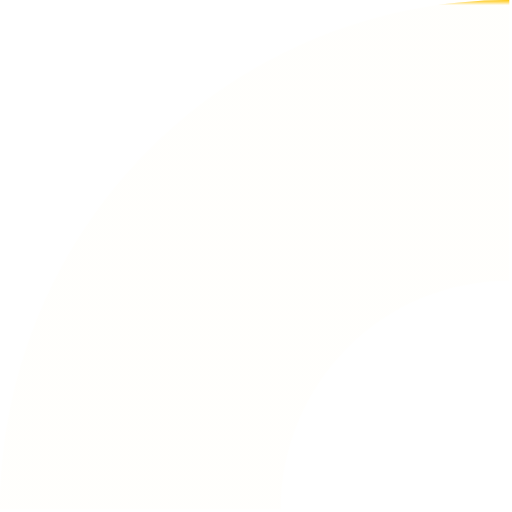
t = 0.00 s
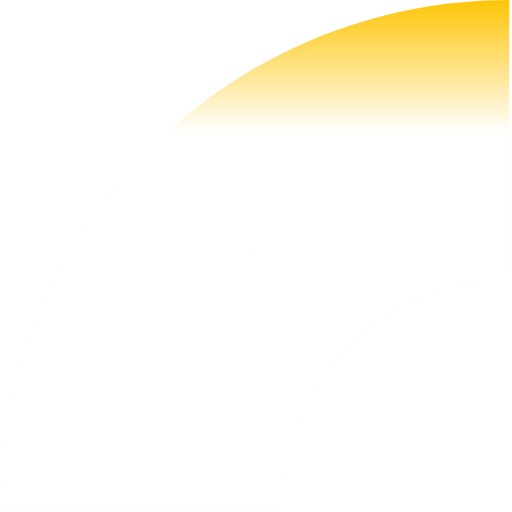
t = 0.13 s
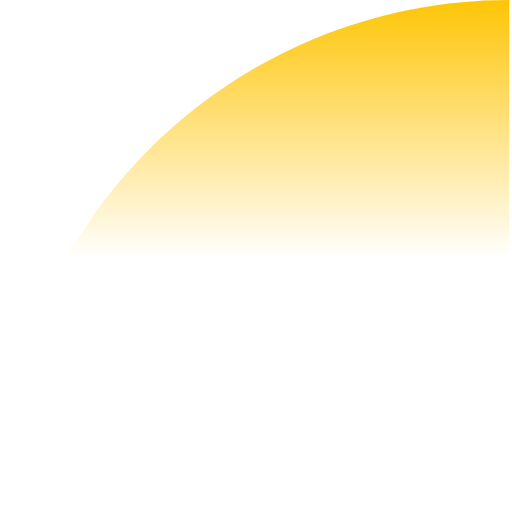
t = 0.25 s
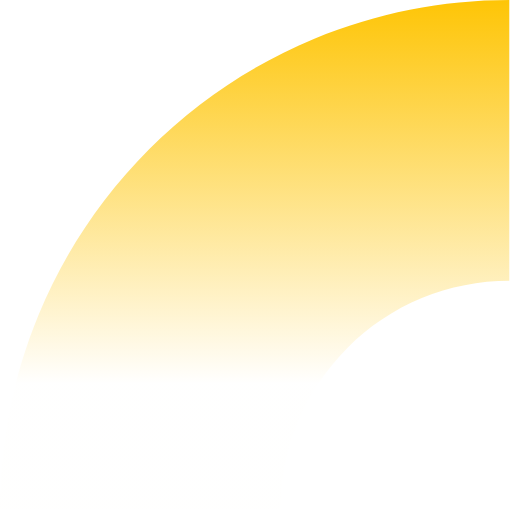
t = 0.38 s
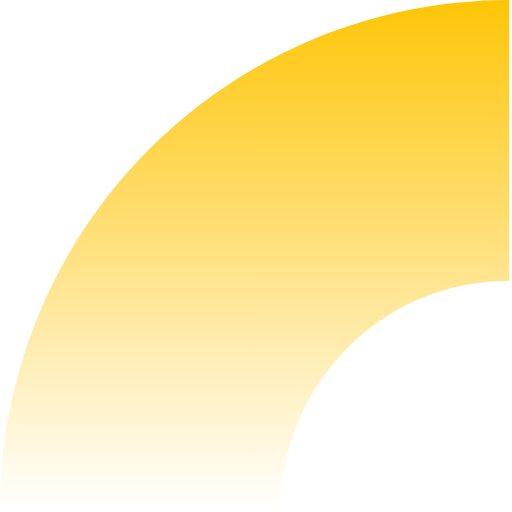
t = 0.50 s

The animated SVG that drew these frames (rendered in a browser with its animation timeline set to each time). Animation: 2 SMIL elements (animate=2); one cycle of 0.50 s.

<svg width="187" height="187" viewBox="0 0 187 187" fill="none" xmlns="http://www.w3.org/2000/svg">
    <path d="M186.011 102.521V0C161.58 -6.95551e-07 137.388 4.81281 114.818 14.1635C92.2467 23.5142 71.739 37.2197 54.4657 54.4971C37.1924 71.7745 23.4918 92.2855 14.1465 114.859C4.8012 137.432 -0.00582446 161.624 5.29621e-06 186.055H102.521C102.515 175.088 104.67 164.226 108.863 154.092C113.057 143.957 119.206 134.748 126.959 126.99C134.712 119.233 143.918 113.079 154.051 108.88C164.183 104.682 175.043 102.521 186.011 102.521Z" fill="url(#paint0_linear_731_682117)"/>
    <defs>
        <linearGradient id="paint0_linear_731_682117" x1="93.0056" y1="0" x2="93.0056" y2="186.055" gradientUnits="userSpaceOnUse">
        <stop stop-color="#FEC506"/>
        <stop offset="1" stop-color="#FEC506" stop-opacity="0">
            <animate
                attributeName="offset"
                values="0.01; 1"
                dur="0.5s"
            />
            <animate
                attributeName="stop-opacity"
                values="0.01; 0"
                dur="0.5s"
            />
        </stop>
        </linearGradient>
    </defs>
</svg>
